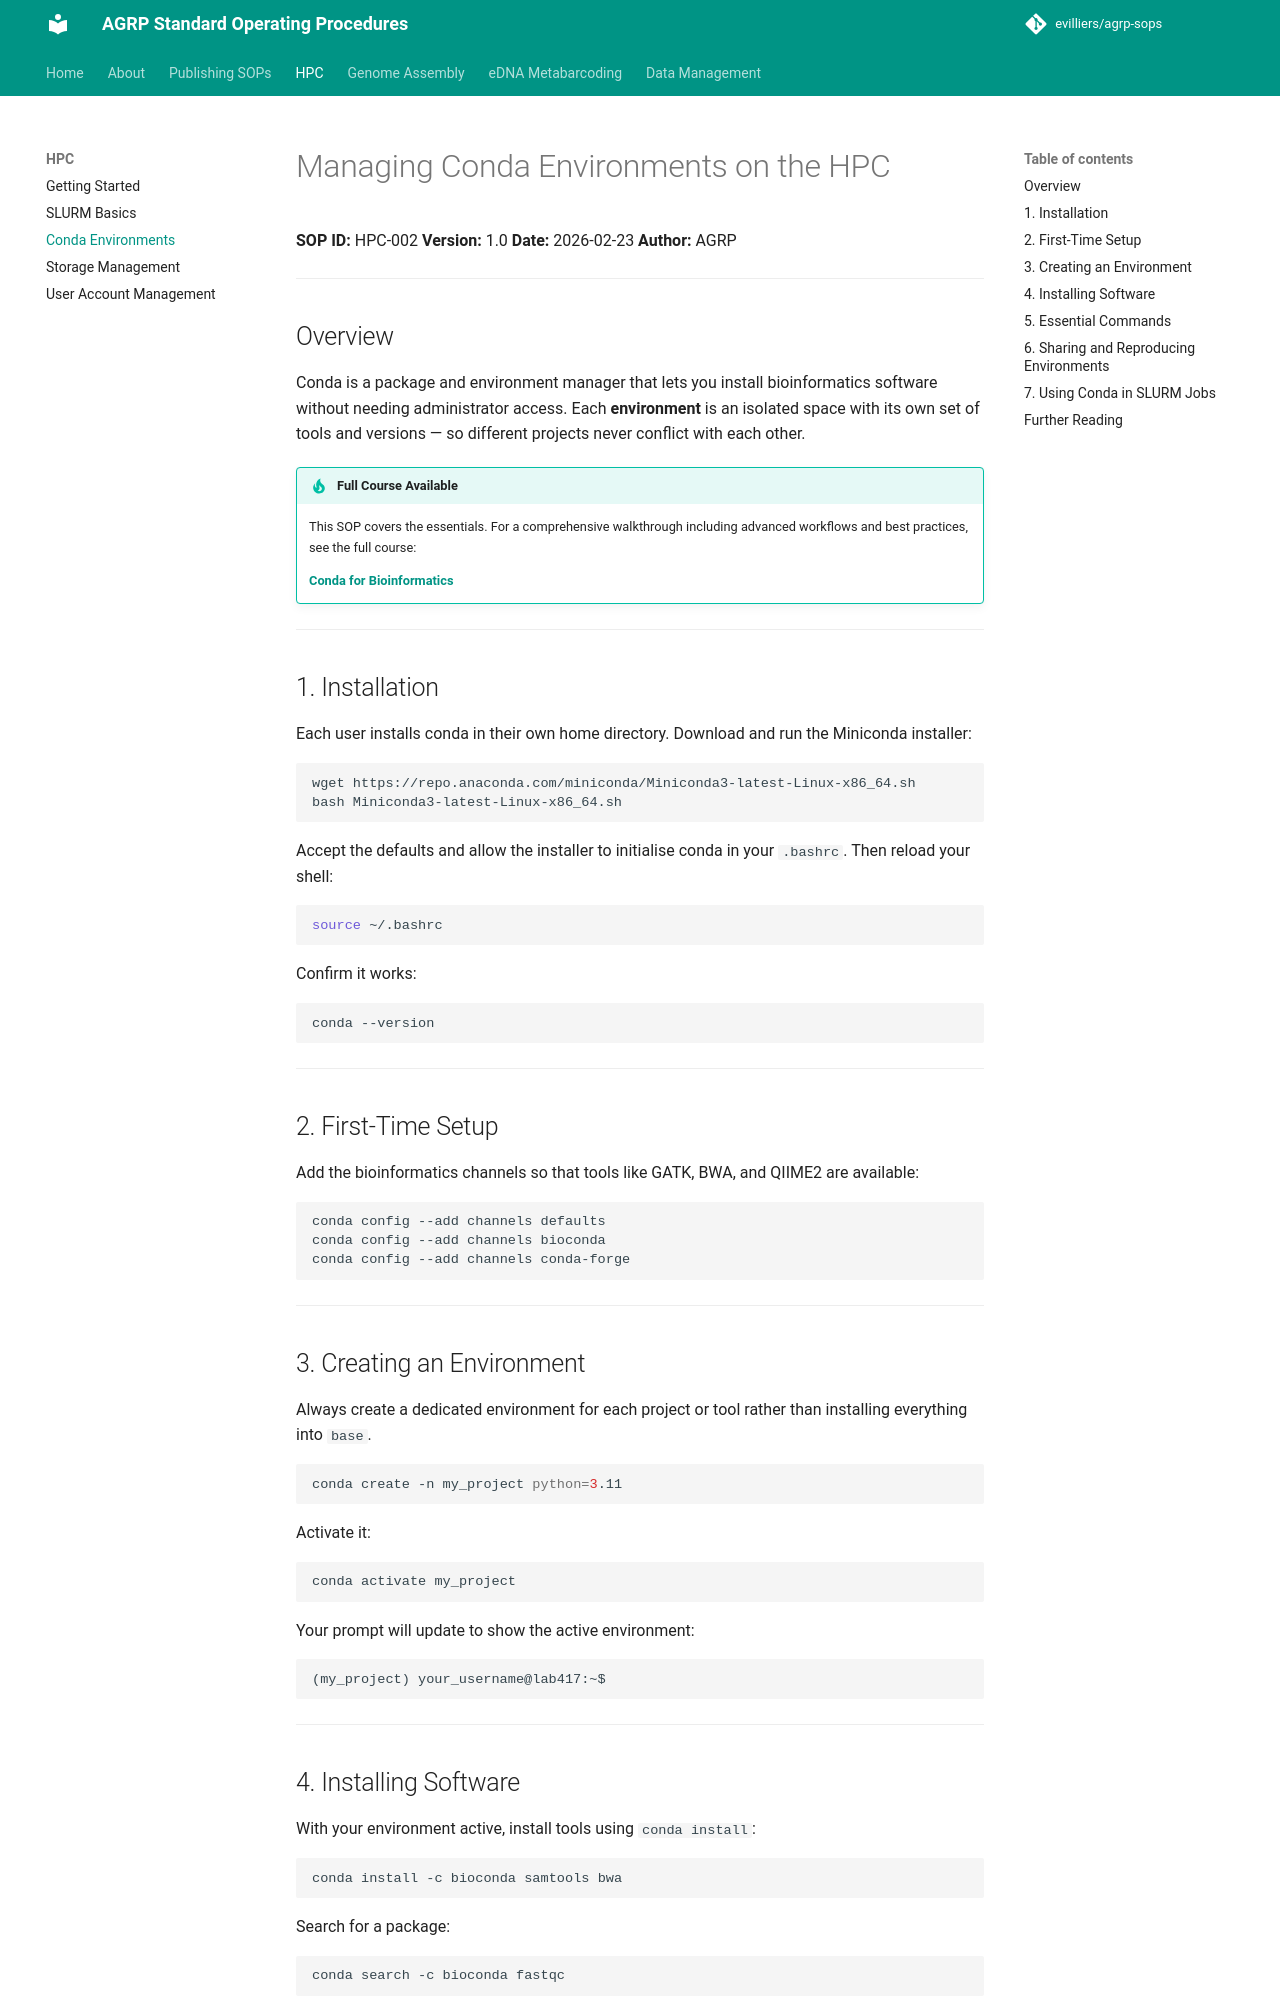

repository: evilliers/agrp-sops · page: hpc/conda-environments/index.html · generator: mkdocs

# Managing Conda Environments on the HPC

**SOP ID:** HPC-002
**Version:** 1.0
**Date:** 2026-02-23
**Author:** AGRP

---

## Overview

Conda is a package and environment manager that lets you install bioinformatics software without needing administrator access. Each **environment** is an isolated space with its own set of tools and versions — so different projects never conflict with each other.

!!! tip "Full Course Available"
    This SOP covers the essentials. For a comprehensive walkthrough including advanced workflows and best practices, see the full course:

    **[Conda for Bioinformatics](https://lab417.saiab.ac.za/conda_course/conda_website.html)**

---

## 1. Installation

Each user installs conda in their own home directory. Download and run the Miniconda installer:

```bash
wget https://repo.anaconda.com/miniconda/Miniconda3-latest-Linux-x86_64.sh
bash Miniconda3-latest-Linux-x86_64.sh
```

Accept the defaults and allow the installer to initialise conda in your `.bashrc`. Then reload your shell:

```bash
source ~/.bashrc
```

Confirm it works:

```bash
conda --version
```

---

## 2. First-Time Setup

Add the bioinformatics channels so that tools like GATK, BWA, and QIIME2 are available:

```bash
conda config --add channels defaults
conda config --add channels bioconda
conda config --add channels conda-forge
```

---

## 3. Creating an Environment

Always create a dedicated environment for each project or tool rather than installing everything into `base`.

```bash
conda create -n my_project python=3.11
```

Activate it:

```bash
conda activate my_project
```

Your prompt will update to show the active environment:

```
(my_project) your_username@lab417:~$
```

---
